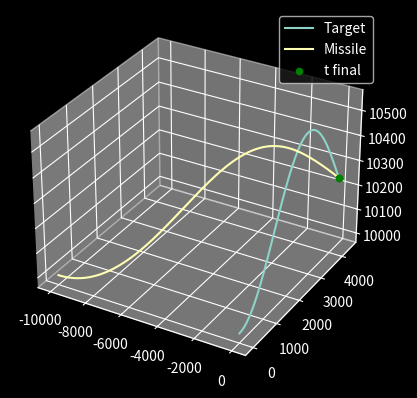
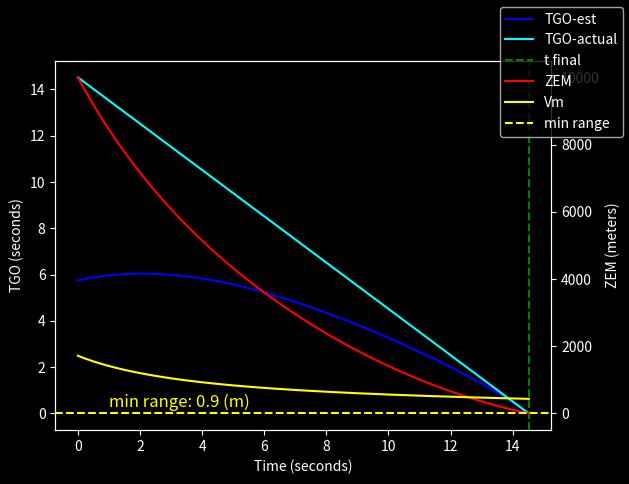
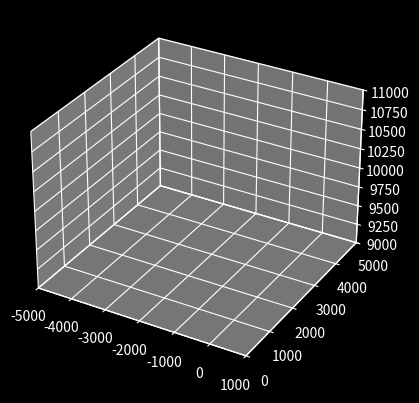

The script that saved these images, in order:
import numpy as np
import numpy.linalg as la
from scipy.integrate import solve_ivp
import scipy.optimize as opt
import matplotlib.pyplot as plt
from mpl_toolkits.mplot3d import Axes3D

def norm(x):
	return x/la.norm(x)

def reject(v, n):
    return v - np.dot(v,n)*n

# Setting initial conditions
dt = 0.01  # time step
tmax = 25  # simulation time
glim = 20  # maximum acceleration

T = np.array([0, 0, 10000])  # target position
M = np.array([-10000, 0, 10000])  # missile position

Vt = np.array([0, 300, 0])  # target velocity
Vm = np.array([343*5, 0, 0])  # missile velocity

def At(t):  # target acceleration
    return np.array([0, 0, np.cos(t/3)*30])

def Am(T, M, Vt, Vm, t):
    # Proportional navigation guidance law, simplified to avoid overflow
    N = -3
    R = T - M  # Relative position vector from missile to target
    Vr = Vt - Vm  # Relative velocity vector between target and missile
    
    # Avoid division by zero or very small numbers in LOS rate calculation
    if np.dot(R, R) < 1e-6:
        return np.array([0, 0, 0])  # Prevent potential overflow
    
    # Compute LOS rate as the rate of change of the line of sight angle
    LOS_rate = np.cross(R, Vr) / la.norm(R)**2
    
    accel = N * la.norm(Vr) * np.cross(norm(Vm),LOS_rate)
    
    accel = accel + N*reject(At(t),norm(R))/-2 #APN
    
    accel = reject(accel, norm(Vm)) #control surface
    
    #bound the acceleration to avoid overflow
    
    if la.norm(accel) > glim*9.81:
        return glim * norm(accel)
    
    return accel

def quadraticDrag(V, rho=1.2, Cd=0.007, A=0.125):
    return -0.5 * rho * Cd * A * la.norm(V) * V

def getrho(h,p0=101325, T0=288.15, L=0.00976, R=8.31447, M=0.0289644, g=9.81, Rs=287):
    return (p0*(1-L*h/T0)**(g*M/(R*L)))/(Rs*T0)

timelist = []


Tlist = []
Mlist = []

Vmlist = []

TGOlist = []
ZEMlist = []

t = 0
while t < tmax:
    timelist.append(t)
    
    Tlist.append(T)
    Mlist.append(M)
    
    Vmlist.append(Vm)
    
    TGOlist.append(la.norm(T-M)/la.norm(Vt-Vm))
    ZEMlist.append((Vt-Vm)*(la.norm(T-M)/la.norm(Vt-Vm)))
    
    # Update missile and target positions
    M = M + Vm * dt
    T = T + Vt * dt

    # Update missile and target velocities
    Vm = Vm + Am(T, M, Vt, Vm, t) * dt + quadraticDrag(Vm, rho=getrho(M[2])) * dt
    Vt = Vt + At(t) * dt
    
    if np.dot(Vm,T-M)<0:
        break

    # Update time
    t += dt

# Plotting 3D

#dark mode
plt.style.use('dark_background')

fig = plt.figure()
ax = fig.add_subplot(111, projection='3d')

Tlist = np.array(Tlist)
Mlist = np.array(Mlist)
#find index min range of T-M
min_range = np.argmin(la.norm(Tlist-Mlist, axis=1))
min_range_sep = la.norm(Tlist[min_range]-Mlist[min_range])

ax.plot(Tlist[:, 0], Tlist[:, 1], Tlist[:, 2], label='Target')
ax.plot(Mlist[:, 0], Mlist[:, 1], Mlist[:, 2], label='Missile')
#insert a point to show the time when the missile is closest to the target
ax.scatter(Tlist[min_range, 0], Tlist[min_range, 1], Tlist[min_range, 2], color='green', label='t final')
ax.scatter(Mlist[min_range, 0], Mlist[min_range, 1], Mlist[min_range, 2], color='green')

ax.legend()

fig2 = plt.figure()
ax2 = fig2.add_subplot() #dual axis plot TGO and ZEM

ax2.plot(timelist, TGOlist, label='TGO-est', color='blue')
#actual tgo (line with -45 deg slope until the missile is closest to the target)
ax2.plot(np.arange(0, min_range*dt, dt), np.arange(min_range*dt, 0, -dt), label='TGO-actual', color='cyan')

ax2.set_ylabel('TGO (seconds)')
ax2.set_xlabel('Time (seconds)')

ax3 = ax2.twinx()
ax3.plot(timelist, [la.norm(ZEM) for ZEM in ZEMlist], label='ZEM', color='red')
ax3.set_ylabel('ZEM (meters)')

#velocity plot
ax3.plot(timelist, [la.norm(Vm) for Vm in Vmlist], label='Vm', color='yellow')

#add  vertical line to show the time when the missile is closest to the target
ax2.axvline(min_range*dt, color='green', linestyle='--', label='t final')
#add horizontal line to show the minimum range
ax3.axhline(min_range_sep, color='yellow', linestyle='--', label='min range')
#add label to the line showing the minimum range
ax3.text(1, min_range_sep+200, f'min range: {min_range_sep:.1f} (m)', fontsize=12, color='yellow')

fig2.legend()

plt.show()



#make animation of the 3d engagement
import matplotlib.animation as animation

fig=plt.figure()
ax=fig.add_subplot(111, projection='3d')

Mline, = ax.plot([],[],[], label='Missile')
Tline, = ax.plot([],[],[], label='Target')
ax.set(xlim=(-5000, 1000), ylim=(0, 5000), zlim=(9000, 11000))

def init():
    Mline.set_data([], [])
    Mline.set_3d_properties([])
    Tline.set_data([], [])
    Tline.set_3d_properties([])
    return Mline, Tline

def animate(i,Mline,Tline):
    Mline.set_data(Mlist[:i,0], Mlist[:i,1])
    Mline.set_3d_properties(Mlist[:i,2])
    Tline.set_data(Tlist[:i,0], Tlist[:i,1])
    Tline.set_3d_properties(Tlist[:i,2])
    return Mline, Tline

anim=animation.FuncAnimation(fig, animate, init_func=init, frames=len(Tlist), fargs=(Mline,Tline), interval=0.25, blit=True)

plt.show()
